The GitHub repository AdiArtifice/Music-Genre-Classification contains a labelled image folder "new_images_split" with 10 categories: blues, classical, country, disco, hip-hop, jazz, metal, pop, reggae, rock. Examples follow, each with its label.

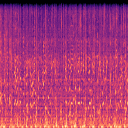
Label: hip-hop

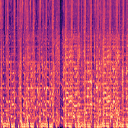
Label: pop

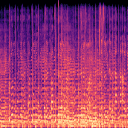
Label: rock

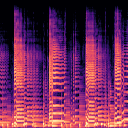
Label: jazz

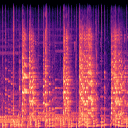
Label: blues

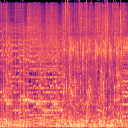
Label: metal
